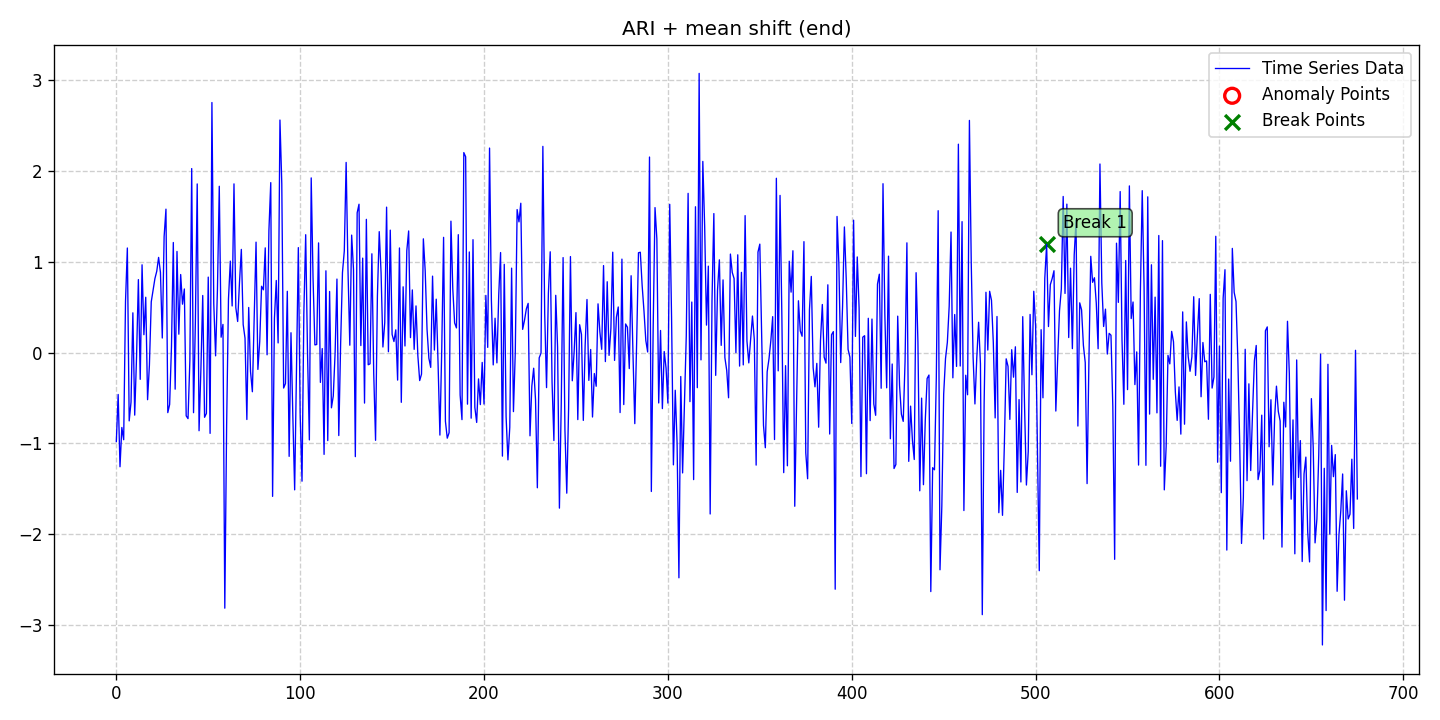

Values plotted in this chart, from the file beside it:
date, data, stationary, det_lin_up, det_lin_down, det_quad, det_cubic, det_exp, det_damped, stoc_trend, volatility, single_seas, multiple_seas, point_anom_single, point_anom_multi, collect_anom, context_anom, mean_shift, var_shift, trend_shift, point_anom_count, point_anom_location, point_anom_point, collect_anom_count
2020-01-01, -0.98, 0, 0, 0, 0, 0, 0, 0, 1, 0, 0, 0, 0, 0, 0, 0, 1, 0, 0, 0, none, , 0
2020-01-02, -0.4606, 0, 0, 0, 0, 0, 0, 0, 1, 0, 0, 0, 0, 0, 0, 0, 1, 0, 0, 0, none, , 0
2020-01-03, -1.257, 0, 0, 0, 0, 0, 0, 0, 1, 0, 0, 0, 0, 0, 0, 0, 1, 0, 0, 0, none, , 0
2020-01-04, -0.8242, 0, 0, 0, 0, 0, 0, 0, 1, 0, 0, 0, 0, 0, 0, 0, 1, 0, 0, 0, none, , 0
2020-01-05, -0.9594, 0, 0, 0, 0, 0, 0, 0, 1, 0, 0, 0, 0, 0, 0, 0, 1, 0, 0, 0, none, , 0
2020-01-06, 0.5642, 0, 0, 0, 0, 0, 0, 0, 1, 0, 0, 0, 0, 0, 0, 0, 1, 0, 0, 0, none, , 0
2020-01-07, 1.153, 0, 0, 0, 0, 0, 0, 0, 1, 0, 0, 0, 0, 0, 0, 0, 1, 0, 0, 0, none, , 0
2020-01-08, -0.7517, 0, 0, 0, 0, 0, 0, 0, 1, 0, 0, 0, 0, 0, 0, 0, 1, 0, 0, 0, none, , 0
2020-01-09, -0.5444, 0, 0, 0, 0, 0, 0, 0, 1, 0, 0, 0, 0, 0, 0, 0, 1, 0, 0, 0, none, , 0
2020-01-10, 0.4389, 0, 0, 0, 0, 0, 0, 0, 1, 0, 0, 0, 0, 0, 0, 0, 1, 0, 0, 0, none, , 0
2020-01-11, -0.6882, 0, 0, 0, 0, 0, 0, 0, 1, 0, 0, 0, 0, 0, 0, 0, 1, 0, 0, 0, none, , 0
2020-01-12, -0.04816, 0, 0, 0, 0, 0, 0, 0, 1, 0, 0, 0, 0, 0, 0, 0, 1, 0, 0, 0, none, , 0
2020-01-13, 0.8049, 0, 0, 0, 0, 0, 0, 0, 1, 0, 0, 0, 0, 0, 0, 0, 1, 0, 0, 0, none, , 0
2020-01-14, -0.2939, 0, 0, 0, 0, 0, 0, 0, 1, 0, 0, 0, 0, 0, 0, 0, 1, 0, 0, 0, none, , 0
2020-01-15, 0.9679, 0, 0, 0, 0, 0, 0, 0, 1, 0, 0, 0, 0, 0, 0, 0, 1, 0, 0, 0, none, , 0
2020-01-16, 0.1976, 0, 0, 0, 0, 0, 0, 0, 1, 0, 0, 0, 0, 0, 0, 0, 1, 0, 0, 0, none, , 0
2020-01-17, 0.6104, 0, 0, 0, 0, 0, 0, 0, 1, 0, 0, 0, 0, 0, 0, 0, 1, 0, 0, 0, none, , 0
2020-01-18, -0.5182, 0, 0, 0, 0, 0, 0, 0, 1, 0, 0, 0, 0, 0, 0, 0, 1, 0, 0, 0, none, , 0
2020-01-19, -0.1371, 0, 0, 0, 0, 0, 0, 0, 1, 0, 0, 0, 0, 0, 0, 0, 1, 0, 0, 0, none, , 0
2020-01-20, 0.5602, 0, 0, 0, 0, 0, 0, 0, 1, 0, 0, 0, 0, 0, 0, 0, 1, 0, 0, 0, none, , 0
2020-01-21, 0.6867, 0, 0, 0, 0, 0, 0, 0, 1, 0, 0, 0, 0, 0, 0, 0, 1, 0, 0, 0, none, , 0
2020-01-22, 0.8167, 0, 0, 0, 0, 0, 0, 0, 1, 0, 0, 0, 0, 0, 0, 0, 1, 0, 0, 0, none, , 0
2020-01-23, 0.8973, 0, 0, 0, 0, 0, 0, 0, 1, 0, 0, 0, 0, 0, 0, 0, 1, 0, 0, 0, none, , 0
2020-01-24, 1.049, 0, 0, 0, 0, 0, 0, 0, 1, 0, 0, 0, 0, 0, 0, 0, 1, 0, 0, 0, none, , 0
2020-01-25, 0.885, 0, 0, 0, 0, 0, 0, 0, 1, 0, 0, 0, 0, 0, 0, 0, 1, 0, 0, 0, none, , 0
2020-01-26, 0.1614, 0, 0, 0, 0, 0, 0, 0, 1, 0, 0, 0, 0, 0, 0, 0, 1, 0, 0, 0, none, , 0
2020-01-27, 1.279, 0, 0, 0, 0, 0, 0, 0, 1, 0, 0, 0, 0, 0, 0, 0, 1, 0, 0, 0, none, , 0
2020-01-28, 1.581, 0, 0, 0, 0, 0, 0, 0, 1, 0, 0, 0, 0, 0, 0, 0, 1, 0, 0, 0, none, , 0
2020-01-29, -0.6607, 0, 0, 0, 0, 0, 0, 0, 1, 0, 0, 0, 0, 0, 0, 0, 1, 0, 0, 0, none, , 0
2020-01-30, -0.5711, 0, 0, 0, 0, 0, 0, 0, 1, 0, 0, 0, 0, 0, 0, 0, 1, 0, 0, 0, none, , 0
2020-01-31, 0.06677, 0, 0, 0, 0, 0, 0, 0, 1, 0, 0, 0, 0, 0, 0, 0, 1, 0, 0, 0, none, , 0
2020-02-01, 1.214, 0, 0, 0, 0, 0, 0, 0, 1, 0, 0, 0, 0, 0, 0, 0, 1, 0, 0, 0, none, , 0
2020-02-02, -0.4023, 0, 0, 0, 0, 0, 0, 0, 1, 0, 0, 0, 0, 0, 0, 0, 1, 0, 0, 0, none, , 0
2020-02-03, 1.115, 0, 0, 0, 0, 0, 0, 0, 1, 0, 0, 0, 0, 0, 0, 0, 1, 0, 0, 0, none, , 0
2020-02-04, 0.2034, 0, 0, 0, 0, 0, 0, 0, 1, 0, 0, 0, 0, 0, 0, 0, 1, 0, 0, 0, none, , 0
2020-02-05, 0.8607, 0, 0, 0, 0, 0, 0, 0, 1, 0, 0, 0, 0, 0, 0, 0, 1, 0, 0, 0, none, , 0
2020-02-06, 0.5342, 0, 0, 0, 0, 0, 0, 0, 1, 0, 0, 0, 0, 0, 0, 0, 1, 0, 0, 0, none, , 0
2020-02-07, 0.7016, 0, 0, 0, 0, 0, 0, 0, 1, 0, 0, 0, 0, 0, 0, 0, 1, 0, 0, 0, none, , 0
2020-02-08, -0.6962, 0, 0, 0, 0, 0, 0, 0, 1, 0, 0, 0, 0, 0, 0, 0, 1, 0, 0, 0, none, , 0
2020-02-09, -0.7268, 0, 0, 0, 0, 0, 0, 0, 1, 0, 0, 0, 0, 0, 0, 0, 1, 0, 0, 0, none, , 0
2020-02-10, -0.08727, 0, 0, 0, 0, 0, 0, 0, 1, 0, 0, 0, 0, 0, 0, 0, 1, 0, 0, 0, none, , 0
2020-02-11, 2.028, 0, 0, 0, 0, 0, 0, 0, 1, 0, 0, 0, 0, 0, 0, 0, 1, 0, 0, 0, none, , 0
2020-02-12, -0.6613, 0, 0, 0, 0, 0, 0, 0, 1, 0, 0, 0, 0, 0, 0, 0, 1, 0, 0, 0, none, , 0
2020-02-13, 0.3408, 0, 0, 0, 0, 0, 0, 0, 1, 0, 0, 0, 0, 0, 0, 0, 1, 0, 0, 0, none, , 0
2020-02-14, 1.859, 0, 0, 0, 0, 0, 0, 0, 1, 0, 0, 0, 0, 0, 0, 0, 1, 0, 0, 0, none, , 0
2020-02-15, -0.8601, 0, 0, 0, 0, 0, 0, 0, 1, 0, 0, 0, 0, 0, 0, 0, 1, 0, 0, 0, none, , 0
2020-02-16, -0.1885, 0, 0, 0, 0, 0, 0, 0, 1, 0, 0, 0, 0, 0, 0, 0, 1, 0, 0, 0, none, , 0
2020-02-17, 0.6298, 0, 0, 0, 0, 0, 0, 0, 1, 0, 0, 0, 0, 0, 0, 0, 1, 0, 0, 0, none, , 0
2020-02-18, -0.7121, 0, 0, 0, 0, 0, 0, 0, 1, 0, 0, 0, 0, 0, 0, 0, 1, 0, 0, 0, none, , 0
2020-02-19, -0.6693, 0, 0, 0, 0, 0, 0, 0, 1, 0, 0, 0, 0, 0, 0, 0, 1, 0, 0, 0, none, , 0
2020-02-20, 0.8322, 0, 0, 0, 0, 0, 0, 0, 1, 0, 0, 0, 0, 0, 0, 0, 1, 0, 0, 0, none, , 0
2020-02-21, -0.8892, 0, 0, 0, 0, 0, 0, 0, 1, 0, 0, 0, 0, 0, 0, 0, 1, 0, 0, 0, none, , 0
2020-02-22, 2.756, 0, 0, 0, 0, 0, 0, 0, 1, 0, 0, 0, 0, 0, 0, 0, 1, 0, 0, 0, none, , 0
2020-02-23, 0.5433, 0, 0, 0, 0, 0, 0, 0, 1, 0, 0, 0, 0, 0, 0, 0, 1, 0, 0, 0, none, , 0
2020-02-24, -0.03488, 0, 0, 0, 0, 0, 0, 0, 1, 0, 0, 0, 0, 0, 0, 0, 1, 0, 0, 0, none, , 0
2020-02-25, 0.6971, 0, 0, 0, 0, 0, 0, 0, 1, 0, 0, 0, 0, 0, 0, 0, 1, 0, 0, 0, none, , 0
2020-02-26, 1.833, 0, 0, 0, 0, 0, 0, 0, 1, 0, 0, 0, 0, 0, 0, 0, 1, 0, 0, 0, none, , 0
2020-02-27, 0.1704, 0, 0, 0, 0, 0, 0, 0, 1, 0, 0, 0, 0, 0, 0, 0, 1, 0, 0, 0, none, , 0
2020-02-28, 0.3111, 0, 0, 0, 0, 0, 0, 0, 1, 0, 0, 0, 0, 0, 0, 0, 1, 0, 0, 0, none, , 0
2020-02-29, -2.815, 0, 0, 0, 0, 0, 0, 0, 1, 0, 0, 0, 0, 0, 0, 0, 1, 0, 0, 0, none, , 0
... 616 more rows
